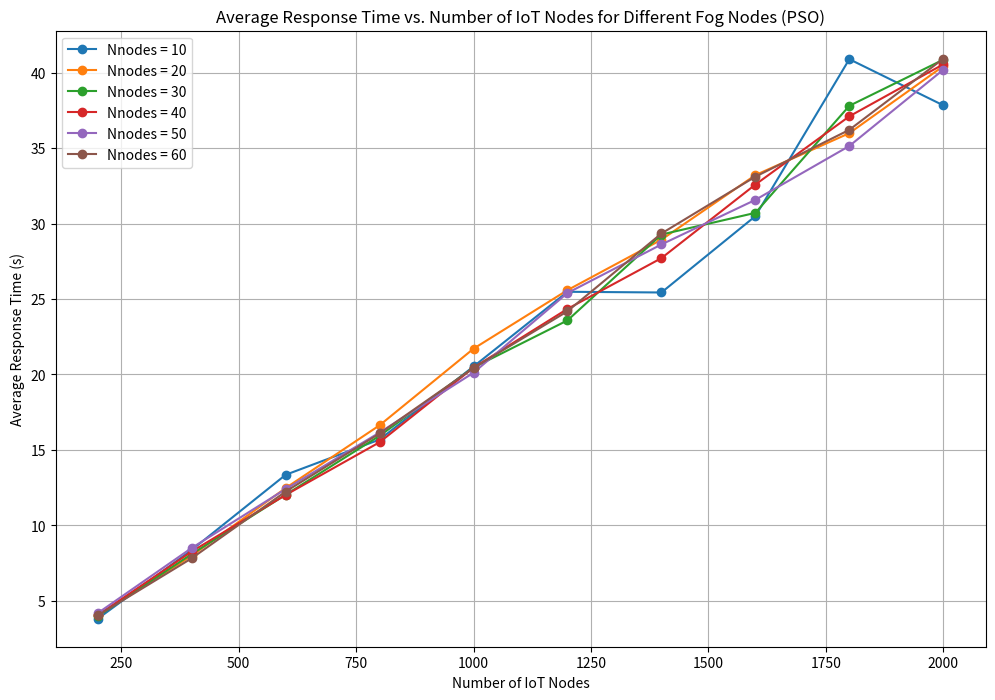

This chart was generated by the following Python code:
import numpy as np
import matplotlib.pyplot as plt

# Parameters
BWc = 12 * 1e6  # 12 MB/s in bytes per second
BW1 = 300 * 1e6  # 300 MB/s in bytes per second
Msensors = np.arange(200, 2001, 200)  # Varies from 200 to 2000 sensors
C = 1  # Application class
Mparticles = 20  # Number of particles
Niter = 10  # Number of iterations
ω = 0.5  # Inertia weight
c1 = 1.5  # Cognitive parameter
c2 = 1.5  # Social parameter

# Initialize result containers
average_response_times_per_nodes = {}

# Iterate over different numbers of fog nodes
for Nnodes in range(10, 61, 10):  # Nnodes from 10 to 60, incrementing by 10
    average_response_times = []

    for Ms in Msensors:
        λi = np.random.uniform(1, 3, Ms)  # Data rate produced by sensors
        μij = np.random.uniform(50, 300, Nnodes)  # Service rate of fog nodes
        Dsizei = np.random.uniform(250 * 1e3, 1 * 1e6, Ms)  # Data size generated from sensor in bytes
        Lij = np.random.uniform(2, 20, (Ms, Nnodes)) * 1e-3  # Network latency in seconds
        Ljc = 30 * 1e-3  # Cloud latency in seconds
        Rj = np.zeros(Nnodes)
        Raverage = 0

        # PSO Algorithm
        particles = np.random.randint(0, Nnodes, size=(Mparticles, Ms))  # Initialize particle positions
        velocities = np.zeros_like(particles)  # Initialize velocities
        personal_best_positions = particles.copy()  # Best position for each particle
        personal_best_costs = np.full(Mparticles, np.inf)  # Costs associated with personal best positions
        global_best_position = None
        global_best_cost = np.inf

        for _ in range(Niter):
            for particle in range(Mparticles):
                # Calculate response time for the current particle's solution
                for j in range(Nnodes):
                    CommCostij = Lij[:, j] + Dsizei / BW1
                    Rj[j] = np.sum(CommCostij) + np.sum(1 / (μij[j] - λi))

                Raverage = np.mean(Rj)
                
                # Update personal best if the current cost is better
                if Raverage < personal_best_costs[particle]:
                    personal_best_costs[particle] = Raverage
                    personal_best_positions[particle] = particles[particle].copy()

                # Update global best
                if Raverage < global_best_cost:
                    global_best_cost = Raverage
                    global_best_position = particles[particle].copy()

            # Update particle velocities and positions
            for particle in range(Mparticles):
                r1 = np.random.rand(Ms)
                r2 = np.random.rand(Ms)

                velocities[particle] = (ω * velocities[particle] +
                                        c1 * r1 * (personal_best_positions[particle] - particles[particle]) +
                                        c2 * r2 * (global_best_position - particles[particle]))

                # Update positions and ensure they remain within bounds
                particles[particle] += velocities[particle]
                particles[particle] = np.clip(particles[particle], 0, Nnodes - 1).astype(int)  # Keep within bounds

        average_response_times.append(global_best_cost)
    
    average_response_times_per_nodes[Nnodes] = average_response_times

# Plotting the results
plt.figure(figsize=(12, 8))
for Nnodes, response_times in average_response_times_per_nodes.items():
    plt.plot(Msensors, response_times, marker='o', label=f'Nnodes = {Nnodes}')

plt.title('Average Response Time vs. Number of IoT Nodes for Different Fog Nodes (PSO)')
plt.xlabel('Number of IoT Nodes')
plt.ylabel('Average Response Time (s)')
plt.grid(True)
plt.legend()
plt.show()
